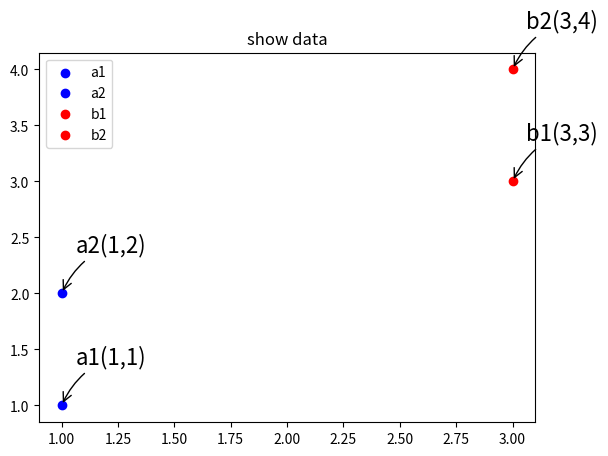

Source code (Python):
from matplotlib import pyplot as plt
import numpy as np

# 定义四个点的坐标
a1 = np.array([1, 1])
a2 = np.array([1, 2])
b1 = np.array([3, 3])
b2 = np.array([3, 4])

# 四个点坐标分别赋值给X,Y
X1, Y1 = a1
X2, Y2 = a2
X3, Y3 = b1
X4, Y4 = b2

plt.title('show data')
plt.scatter(X1, Y1, color="blue", label="a1")
plt.scatter(X2, Y2, color="blue", label="a2")
plt.scatter(X3, Y3, color="red", label="b1")
plt.scatter(X4, Y4, color="red", label="b2")
plt.legend(loc='upper left')

plt.annotate(r'a1(1,1)', xy=(X1, Y1), xycoords='data', xytext=(+10, +30), textcoords='offset points', fontsize=16, arrowprops=dict(arrowstyle="->", connectionstyle="arc3,rad=.2"))
plt.annotate(r'a2(1,2)', xy=(X2, Y2), xycoords='data', xytext=(+10, +30), textcoords='offset points', fontsize=16, arrowprops=dict(arrowstyle="->", connectionstyle="arc3,rad=.2"))
plt.annotate(r'b1(3,3)', xy=(X3, Y3), xycoords='data', xytext=(+10, +30), textcoords='offset points', fontsize=16, arrowprops=dict(arrowstyle="->", connectionstyle="arc3,rad=.2"))
plt.annotate(r'b2(3,4)', xy=(X4, Y4), xycoords='data', xytext=(+10, +30), textcoords='offset points', fontsize=16, arrowprops=dict(arrowstyle="->", connectionstyle="arc3,rad=.2"))
plt.show()